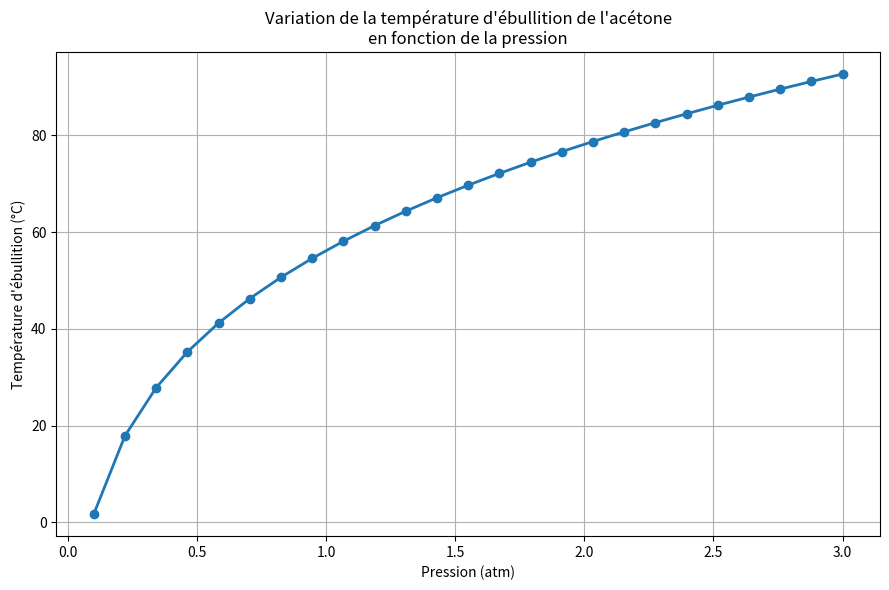

Recreate this plot in Python.
import math
import matplotlib.pyplot as plt

# ============================================================
# DONNEES DU PROBLEME
# ============================================================

# Débit massique total d'acétone
debit_total = 38          # kg/h

# Température initiale
T_initiale = 10           # °C

# Pression initiale
P_initiale = 1            # atm

# Pourcentage du premier flux
pourcentage_flux1 = 0.40

# Pourcentage du deuxième flux
pourcentage_flux2 = 0.60


# ============================================================
# 1. CALCUL DES DEBITS DES DEUX FLUX
# ============================================================

debit_flux1 = debit_total * pourcentage_flux1
debit_flux2 = debit_total * pourcentage_flux2

print("========== DEBITS ==========")
print(f"Débit total       : {debit_total:.2f} kg/h")
print(f"Débit flux 1 (40%) : {debit_flux1:.2f} kg/h")
print(f"Débit flux 2 (60%) : {debit_flux2:.2f} kg/h")


# ============================================================
# 2. TEMPERATURE D'EBULLITION DE L'ACETONE
# ============================================================

# Equation d'Antoine :
#
# log10(P) = A - B / (T + C)
#
# P : pression en mmHg
# T : température en °C
#
# Constantes utilisées pour l'acétone
A = 7.02447
B = 1161.0
C = 224.0

# Conversion de la pression de atm en mmHg
P_mmHg = P_initiale * 760

# Résolution de l'équation d'Antoine :
T_eb = B / (A - math.log10(P_mmHg)) - C

print("\n========== TEMPERATURE D'EBULLITION ==========")
print(f"Pression : {P_initiale:.2f} atm")
print(f"Pression : {P_mmHg:.2f} mmHg")
print(f"Température d'ébullition de l'acétone : {T_eb:.2f} °C")


# ============================================================
# 3. ENERGIE NECESSAIRE POUR TRANSFORMER LE FLUX 2 EN VAPEUR
# ============================================================

# Propriétés physiques de l'acétone
Cp_liquide = 2.15       # kJ/(kg.K)
chaleur_latente = 518   # kJ/kg

# Masse du flux chauffé pendant 1 heure
m = debit_flux2         # kg/h

# ------------------------------------------------------------
# Etape 1 : énergie pour chauffer l'acétone de 10°C
# jusqu'à sa température d'ébullition
# ------------------------------------------------------------

Q_chauffage = m * Cp_liquide * (T_eb - T_initiale)

# ------------------------------------------------------------
# Etape 2 : énergie nécessaire pour vaporiser l'acétone
# ------------------------------------------------------------

Q_vaporisation = m * chaleur_latente

# ------------------------------------------------------------
# Energie totale
# ------------------------------------------------------------

Q_total = Q_chauffage + Q_vaporisation

print("\n========== BILAN ENERGETIQUE ==========")

print(f"Masse chauffée : {m:.2f} kg/h")
print(f"Cp liquide     : {Cp_liquide:.2f} kJ/(kg.K)")
print(f"Chaleur latente: {chaleur_latente:.2f} kJ/kg")

print(f"\nEnergie de chauffage : {Q_chauffage:.2f} kJ/h")
print(f"Energie de vaporisation : {Q_vaporisation:.2f} kJ/h")
print(f"Energie totale : {Q_total:.2f} kJ/h")

# Conversion en kW
Q_total_kW = Q_total / 3600

print(f"Energie totale : {Q_total_kW:.2f} kW")


# ============================================================
# 4. COURBE TEMPERATURE D'EBULLITION = f(PRESSION)
# ============================================================

# 25 points entre 0,1 atm et 3 atm
nombre_points = 25

pressions = []

for i in range(nombre_points):
    P = 0.1 + i * (3.0 - 0.1) / (nombre_points - 1)
    pressions.append(P)


# Calcul des températures d'ébullition
temperatures_eb = []

for P in pressions:

    # Conversion atm -> mmHg
    P_mmHg = P * 760

    # Equation d'Antoine
    T = B / (A - math.log10(P_mmHg)) - C

    temperatures_eb.append(T)


# ============================================================
# 5. AFFICHAGE DES 25 POINTS
# ============================================================

print("\n========== TEMPERATURE D'EBULLITION ==========")

for i in range(nombre_points):
    print(
        f"Point {i+1:2d} : "
        f"P = {pressions[i]:.3f} atm  -->  "
        f"Téb = {temperatures_eb[i]:.2f} °C"
    )


# ============================================================
# 6. TRACE DE LA COURBE
# ============================================================

plt.figure(figsize=(9, 6))

plt.plot(
    pressions,
    temperatures_eb,
    marker='o',
    linewidth=2
)

plt.xlabel("Pression (atm)")
plt.ylabel("Température d'ébullition (°C)")

plt.title(
    "Variation de la température d'ébullition de l'acétone\n"
    "en fonction de la pression"
)

plt.grid(True)

plt.tight_layout()

plt.show()
